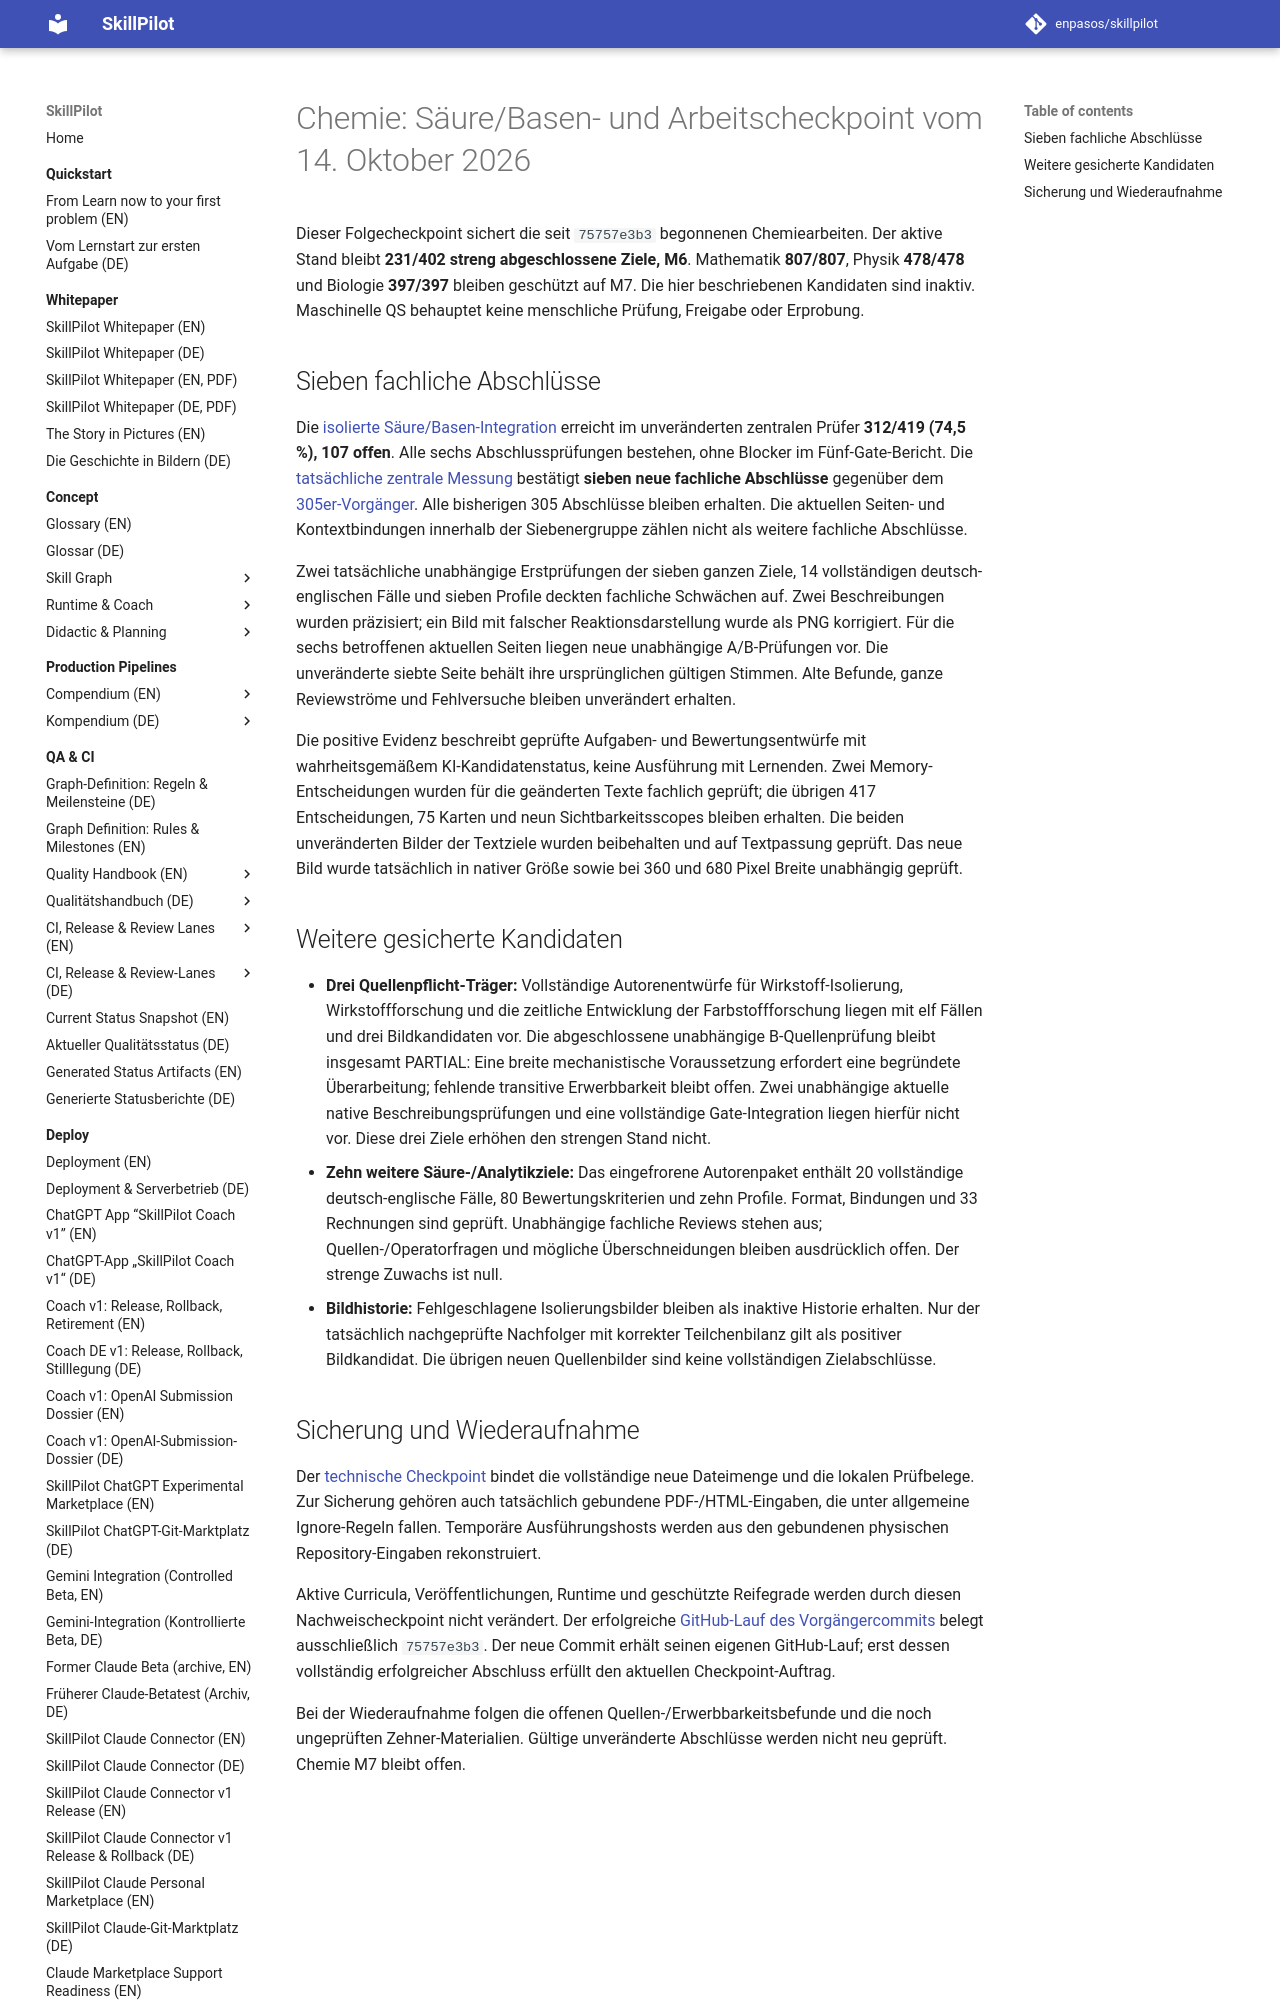

repository: enpasos/skillpilot · page: qa-ci/chemie-acid7-source-author-checkpoint-2026-10-14/index.html · generator: mkdocs

# Chemie: Säure/Basen- und Arbeitscheckpoint vom 14. Oktober 2026

Dieser Folgecheckpoint sichert die seit `75757e3b3` begonnenen Chemiearbeiten.
Der aktive Stand bleibt **231/402 streng abgeschlossene Ziele, M6**.
Mathematik **807/807**, Physik **478/478** und Biologie **397/397** bleiben
geschützt auf M7. Die hier beschriebenen Kandidaten sind inaktiv.
Maschinelle QS behauptet keine menschliche Prüfung, Freigabe oder Erprobung.

## Sieben fachliche Abschlüsse

Die [isolierte Säure/Basen-Integration](https://github.com/enpasos/skillpilot/tree/main/curricula/DE/Gymnasium/quality/goal-evidence/2026-10-14/chemie-acid7-current419-paired-D6-retained059-P7A7M2V1-inactive-integration-technical-20261014-v4)
erreicht im unveränderten zentralen Prüfer **312/419 (74,5 %), 107 offen**.
Alle sechs Abschlussprüfungen bestehen, ohne Blocker im Fünf-Gate-Bericht.
Die [tatsächliche zentrale Messung](https://github.com/enpasos/skillpilot/blob/main/curricula/DE/Gymnasium/quality/goal-evidence/2026-10-14/chemie-acid7-current419-paired-D6-retained059-P7A7M2V1-inactive-integration-technical-20261014-v4/receipts/ACTUAL.current419-acid7-final.central.stock-report.json)
bestätigt **sieben neue fachliche Abschlüsse** gegenüber dem
[305er-Vorgänger](chemie-naturstoffe-context-checkpoint-2026-10-14.md).
Alle bisherigen 305 Abschlüsse bleiben erhalten. Die aktuellen Seiten- und
Kontextbindungen innerhalb der Siebenergruppe zählen nicht als weitere
fachliche Abschlüsse.

Zwei tatsächliche unabhängige Erstprüfungen der sieben ganzen Ziele,
14 vollständigen deutsch-englischen Fälle und sieben Profile deckten
fachliche Schwächen auf. Zwei Beschreibungen wurden präzisiert; ein Bild
mit falscher Reaktionsdarstellung wurde als PNG korrigiert. Für die sechs
betroffenen aktuellen Seiten liegen neue unabhängige A/B-Prüfungen vor.
Die unveränderte siebte Seite behält ihre ursprünglichen gültigen Stimmen.
Alte Befunde, ganze Reviewströme und Fehlversuche bleiben unverändert erhalten.

Die positive Evidenz beschreibt geprüfte Aufgaben- und Bewertungsentwürfe
mit wahrheitsgemäßem KI-Kandidatenstatus, keine Ausführung mit Lernenden.
Zwei Memory-Entscheidungen wurden für die geänderten Texte fachlich geprüft;
die übrigen 417 Entscheidungen, 75 Karten und neun Sichtbarkeitsscopes bleiben
erhalten. Die beiden unveränderten Bilder der Textziele wurden beibehalten
und auf Textpassung geprüft. Das neue Bild wurde tatsächlich in nativer Größe
sowie bei 360 und 680 Pixel Breite unabhängig geprüft.
